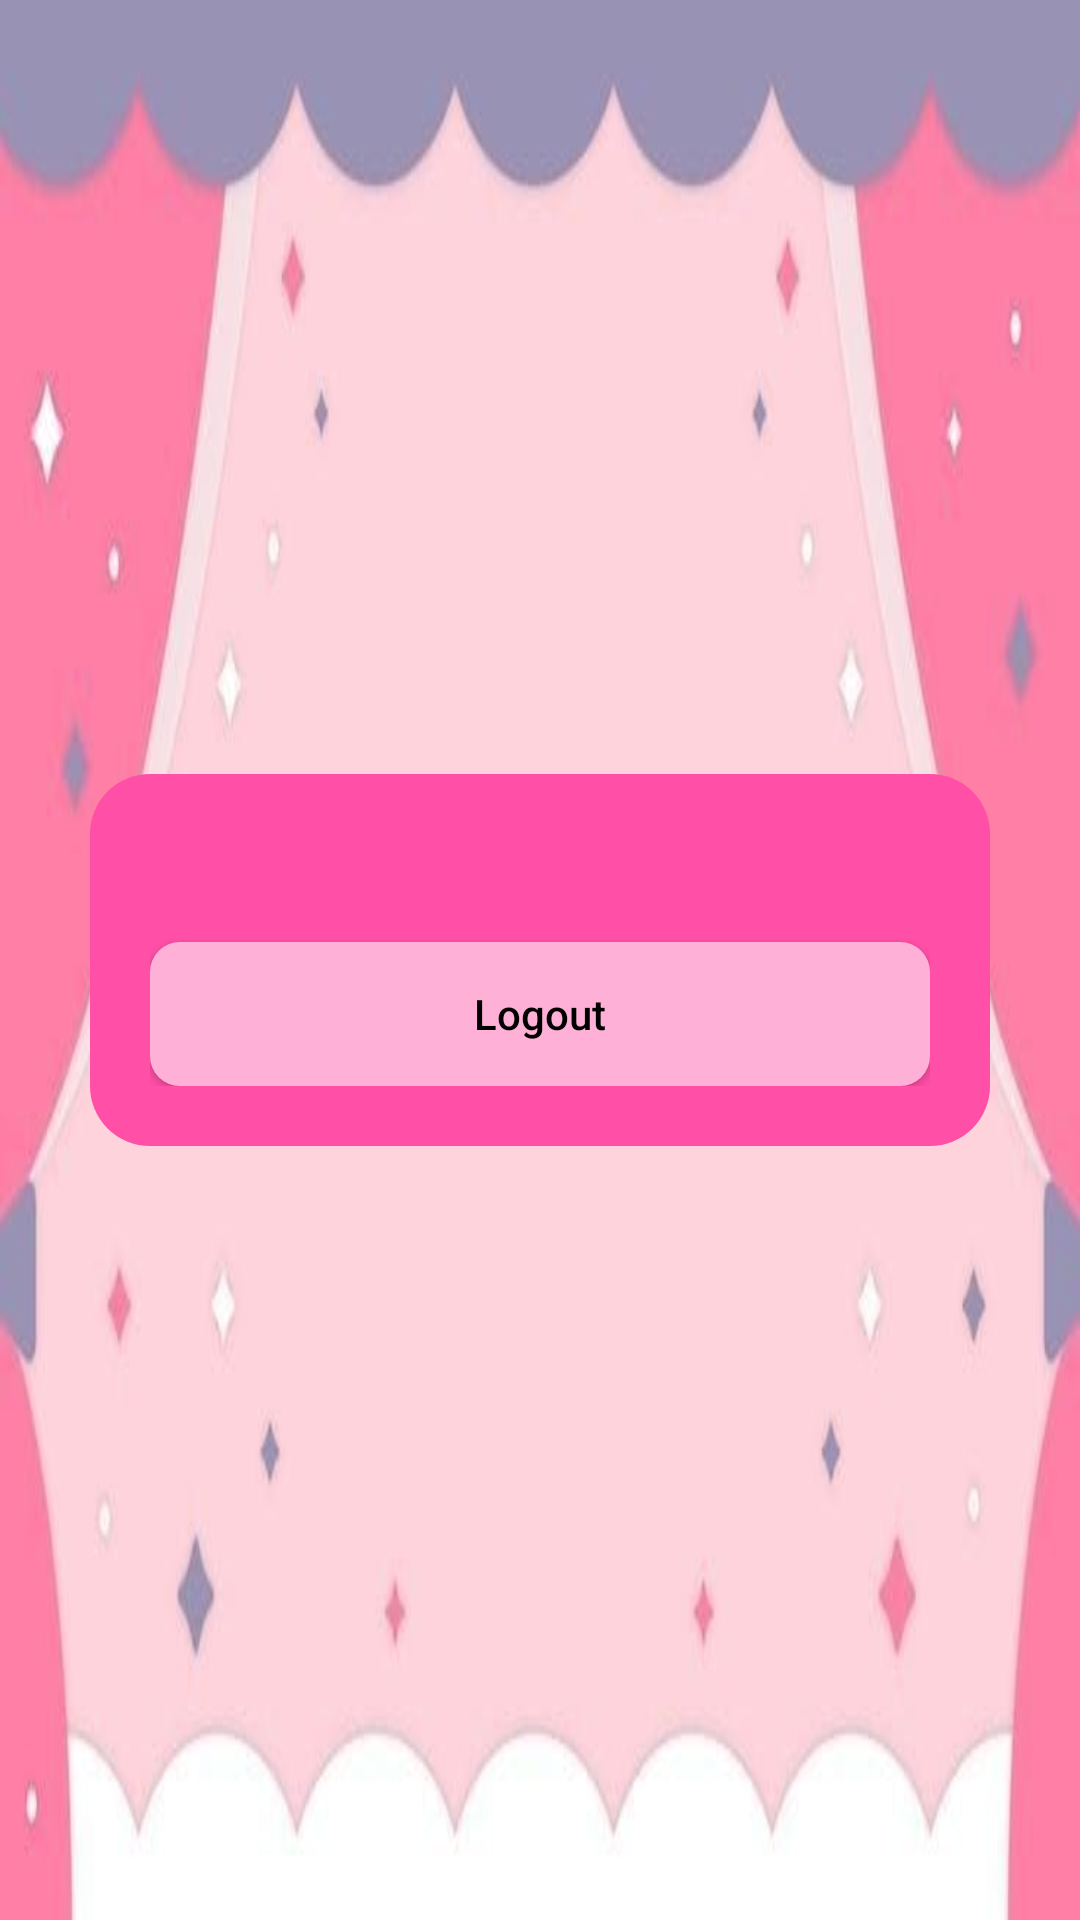

Write the Android layout XML for this screen, with the resource values it uses.
<!-- AndroidManifest.xml: application theme Theme.EmodulInteraktif -->
<!-- res/layout/activity_main.xml -->
<?xml version="1.0" encoding="utf-8"?>
<androidx.constraintlayout.widget.ConstraintLayout xmlns:android="http://schemas.android.com/apk/res/android"
    xmlns:app="http://schemas.android.com/apk/res-auto"
    xmlns:tools="http://schemas.android.com/tools"
    android:layout_width="match_parent"
    android:layout_height="match_parent"
    android:background="@drawable/bg_materi1"
    tools:context=".MainActivity">

    <LinearLayout
        android:id="@+id/linear_layout"
        android:layout_width="300dp"
        android:layout_height="wrap_content"
        android:layout_gravity="center"
        android:background="@drawable/bg_rounded"
        android:orientation="vertical"
        android:padding="20dp"
        app:layout_constraintBottom_toBottomOf="parent"
        app:layout_constraintEnd_toEndOf="parent"
        app:layout_constraintStart_toStartOf="parent"
        app:layout_constraintTop_toTopOf="parent">

        <LinearLayout
            android:layout_width="match_parent"
            android:layout_height="wrap_content"
            android:layout_alignParentBottom="true"
            android:background="@drawable/bg_rounded_white"
            android:padding="10dp">

            <androidx.recyclerview.widget.RecyclerView
                android:id="@+id/recyclerMain"
                android:layout_width="match_parent"
                android:layout_height="wrap_content"
                android:layout_below="@+id/legend"
                android:layout_alignParentStart="true"
                android:layout_alignParentEnd="true"
                android:layout_marginStart="15dp"
                android:layout_marginEnd="15dp"
                android:nestedScrollingEnabled="false"
                android:scrollbars="none" />

        </LinearLayout>

        <Button
            android:id="@+id/logout"
            android:layout_width="match_parent"
            android:layout_height="wrap_content"

            android:layout_marginTop="16dp"
            android:background="@drawable/bg_edittext"
            android:text="Logout"
            android:textAllCaps="false"
            android:textColor="@color/black"
            app:layout_constraintEnd_toEndOf="parent"
            app:layout_constraintStart_toStartOf="parent"
            app:layout_constraintTop_toBottomOf="@+id/linear_layout" />

    </LinearLayout>


</androidx.constraintlayout.widget.ConstraintLayout>
<!-- resources referenced by this layout -->
<resources>
  <color name="black">#FF000000</color>
  <!-- drawable bg_edittext (drawable) -->
  <?xml version="1.0" encoding="UTF-8"?>
  <shape xmlns:android="http://schemas.android.com/apk/res/android">
      <solid android:color="@color/primaryLightColor"/>
      <corners android:radius="10dp"/>
  </shape>
  <!-- drawable bg_materi1: jpeg bitmap (drawable, 11827 bytes) -->
  <!-- drawable bg_rounded (drawable) -->
  <?xml version="1.0" encoding="UTF-8"?>
  <shape xmlns:android="http://schemas.android.com/apk/res/android">
      <solid android:color="@color/primaryColor"/>
      <corners android:radius="20dp"/>
  </shape>
  <style name="Theme.EmodulInteraktif" parent="Theme.AppCompat.DayNight.NoActionBar">
          
          <item name="colorPrimary">@color/primaryColor</item>
          <item name="colorPrimaryVariant">@color/primaryDarkColor</item>
          <item name="colorOnPrimary">@color/black</item>
          
          <item name="colorSecondary">@color/secondaryColor</item>
          <item name="colorSecondaryVariant">@color/secondaryDarkColor</item>
          <item name="colorOnSecondary">@color/black</item>
          
          <item name="android:statusBarColor">@color/primaryDarkColor</item>
          
      </style>
  <color name="primaryLightColor">#FFB0D7</color>
  <color name="primaryColor">#FF4FA7</color>
  <color name="primaryDarkColor">#FF1D8E</color>
  <color name="secondaryColor">#FF4FA7</color>
  <color name="secondaryDarkColor">#FF1D8E</color>
</resources>
